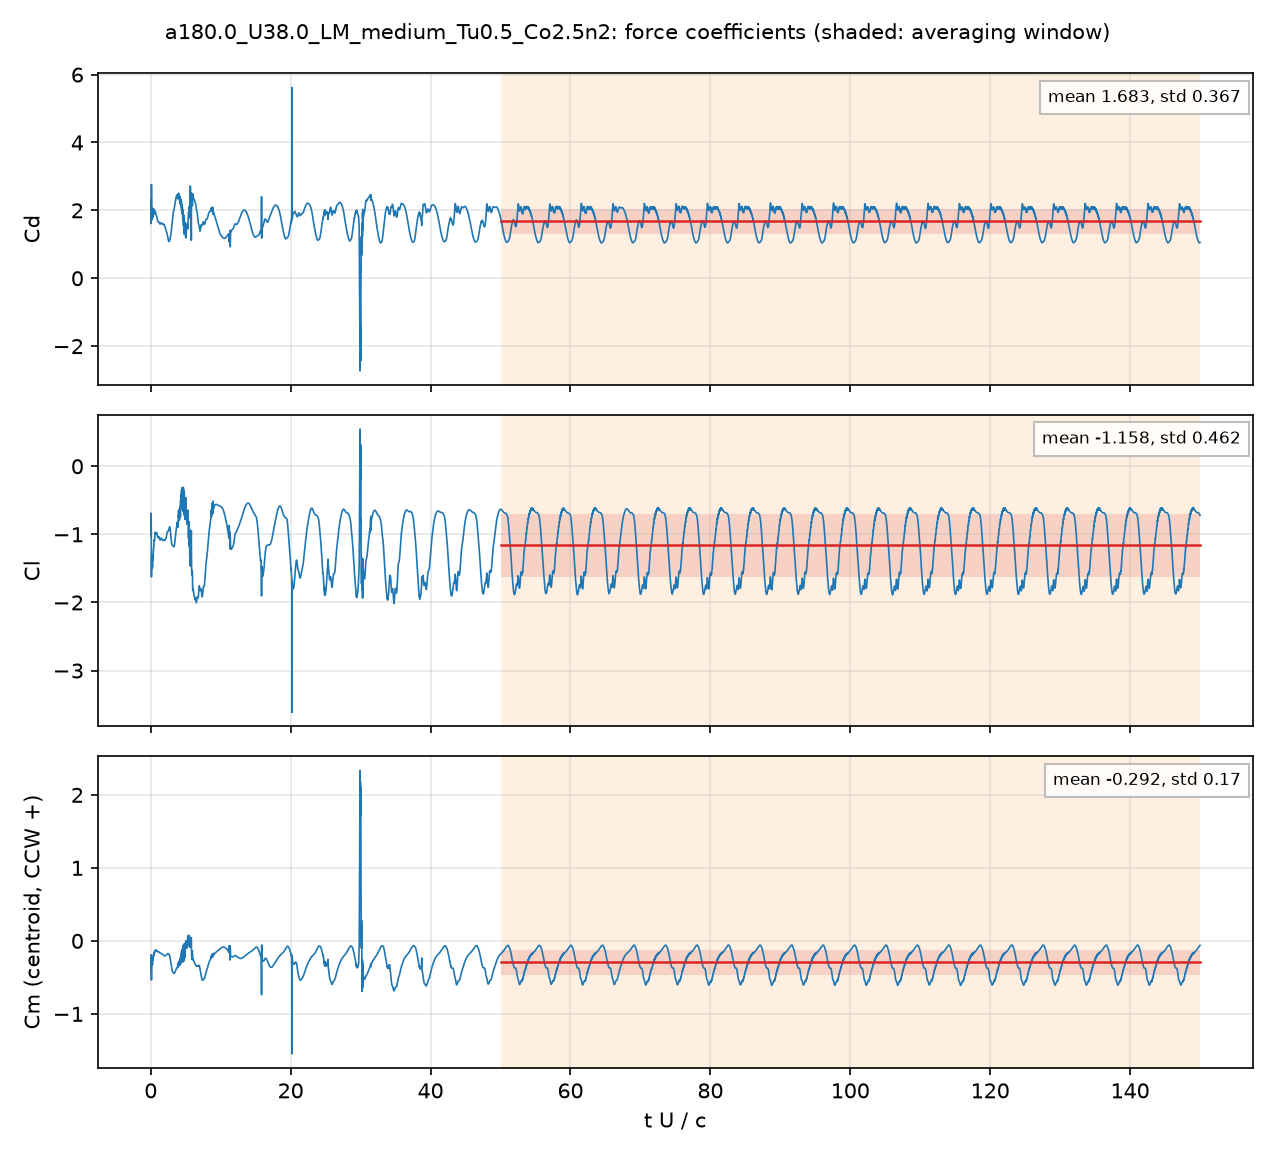

Data behind this chart, as committed beside it:
# a180.0_U38.0_LM_medium_Tu0.5_Co2.5n2: …, q = 0.5 U^2, A = c dz, c = 0.048 m; Cm about the centroid, CCW +
# averaging window t U/c = 50 .. 150; de…
t_s, t_U_over_c, Cd, Cl, Cm_z_ccw, Cd_pressure, Cd_viscous
2.5362706e-05, 0.02008, 2.315, -0.8703, -0.3864, 2.273, 0.04196
7.5725883e-05, 0.05995, 1.612, -0.6888, -0.1914, 1.579, 0.03277
0.000101, 0.07999, 1.868, -1.01, -0.2364, 1.843, 0.02506
0.0001517, 0.1201, 2.244, -1.443, -0.3885, 2.221, 0.02288
0.000177, 0.1401, 1.717, -1.301, -0.2521, 1.696, 0.02172
0.0002275, 0.1801, 2.008, -1.501, -0.331, 1.987, 0.02066
0.0002527, 0.2001, 1.836, -1.311, -0.2412, 1.817, 0.01888
0.0003029, 0.2398, 2.061, -1.492, -0.3268, 2.043, 0.01781
0.0003282, 0.2598, 1.958, -1.429, -0.2902, 1.941, 0.01754
0.0003786, 0.2997, 1.78, -1.326, -0.218, 1.764, 0.01604
0.0004043, 0.3201, 1.91, -1.378, -0.2474, 1.894, 0.01582
0.000455, 0.3602, 1.98, -1.283, -0.2273, 1.965, 0.0151
0.00048, 0.38, 1.884, -1.223, -0.1926, 1.87, 0.01443
0.0005301, 0.4197, 1.952, -1.2, -0.1949, 1.938, 0.01392
0.0005554, 0.4397, 2.038, -1.184, -0.2033, 2.024, 0.01386
0.0006063, 0.48, 1.94, -1.087, -0.1602, 1.927, 0.01324
0.0006318, 0.5002, 1.904, -1.079, -0.1518, 1.891, 0.01286
0.0006816, 0.5396, 1.956, -1.095, -0.1625, 1.944, 0.01249
0.0007075, 0.5601, 1.977, -1.073, -0.1591, 1.965, 0.01236
0.0007583, 0.6003, 1.961, -0.9828, -0.1308, 1.948, 0.01222
0.0007827, 0.6196, 1.964, -0.9695, -0.1279, 1.952, 0.01216
0.0008336, 0.6599, 1.964, -0.9872, -0.1355, 1.952, 0.01195
0.0008587, 0.6798, 1.94, -0.9878, -0.1342, 1.928, 0.0118
0.0009096, 0.7201, 1.88, -0.9862, -0.1305, 1.868, 0.01131
0.0009351, 0.7403, 1.865, -0.9928, -0.1332, 1.854, 0.01105
0.0009857, 0.7803, 1.857, -0.9943, -0.1355, 1.846, 0.01072
0.001011, 0.8002, 1.847, -0.9842, -0.1318, 1.836, 0.01063
0.001061, 0.8396, 1.826, -0.9726, -0.1282, 1.816, 0.01043
0.001087, 0.8602, 1.814, -0.9802, -0.1308, 1.804, 0.01029
0.001137, 0.9, 1.775, -0.9997, -0.1357, 1.765, 0.01001
0.001162, 0.9195, 1.754, -1.008, -0.1371, 1.744, 0.00987
0.001212, 0.9596, 1.714, -1.029, -0.1417, 1.704, 0.00953
0.001238, 0.9802, 1.695, -1.04, -0.145, 1.685, 0.009354
0.001288, 1.02, 1.669, -1.049, -0.1488, 1.66, 0.00908
0.001314, 1.04, 1.664, -1.046, -0.1489, 1.655, 0.008971
0.001364, 1.08, 1.663, -1.04, -0.1489, 1.655, 0.00879
0.00139, 1.1, 1.665, -1.038, -0.1493, 1.656, 0.008721
0.001439, 1.14, 1.661, -1.033, -0.1501, 1.652, 0.008607
0.001465, 1.16, 1.657, -1.032, -0.1509, 1.649, 0.008546
0.001515, 1.2, 1.647, -1.041, -0.1537, 1.639, 0.008423
0.001541, 1.22, 1.638, -1.049, -0.1558, 1.63, 0.008351
0.001591, 1.26, 1.616, -1.067, -0.1607, 1.608, 0.008189
0.001617, 1.28, 1.606, -1.075, -0.1631, 1.598, 0.008099
0.001667, 1.32, 1.596, -1.081, -0.1667, 1.588, 0.007935
0.001692, 1.34, 1.596, -1.08, -0.1676, 1.588, 0.007865
0.001743, 1.38, 1.607, -1.073, -0.1681, 1.599, 0.007755
0.001769, 1.401, 1.614, -1.068, -0.168, 1.607, 0.007718
0.00182, 1.441, 1.626, -1.059, -0.1684, 1.619, 0.007668
0.001844, 1.46, 1.63, -1.057, -0.169, 1.622, 0.007653
0.001895, 1.501, 1.632, -1.055, -0.1712, 1.624, 0.007631
0.00192, 1.52, 1.631, -1.057, -0.1726, 1.623, 0.00762
0.00197, 1.56, 1.624, -1.063, -0.1758, 1.616, 0.007579
0.001996, 1.581, 1.618, -1.068, -0.1776, 1.61, 0.007548
0.002047, 1.62, 1.602, -1.079, -0.1813, 1.595, 0.007478
0.002072, 1.641, 1.595, -1.083, -0.1833, 1.587, 0.00744
0.002122, 1.68, 1.585, -1.088, -0.1872, 1.578, 0.007377
0.002147, 1.699, 1.583, -1.088, -0.1889, 1.576, 0.007354
0.002199, 1.741, 1.586, -1.085, -0.1916, 1.579, 0.007325
... 4,942 more rows
